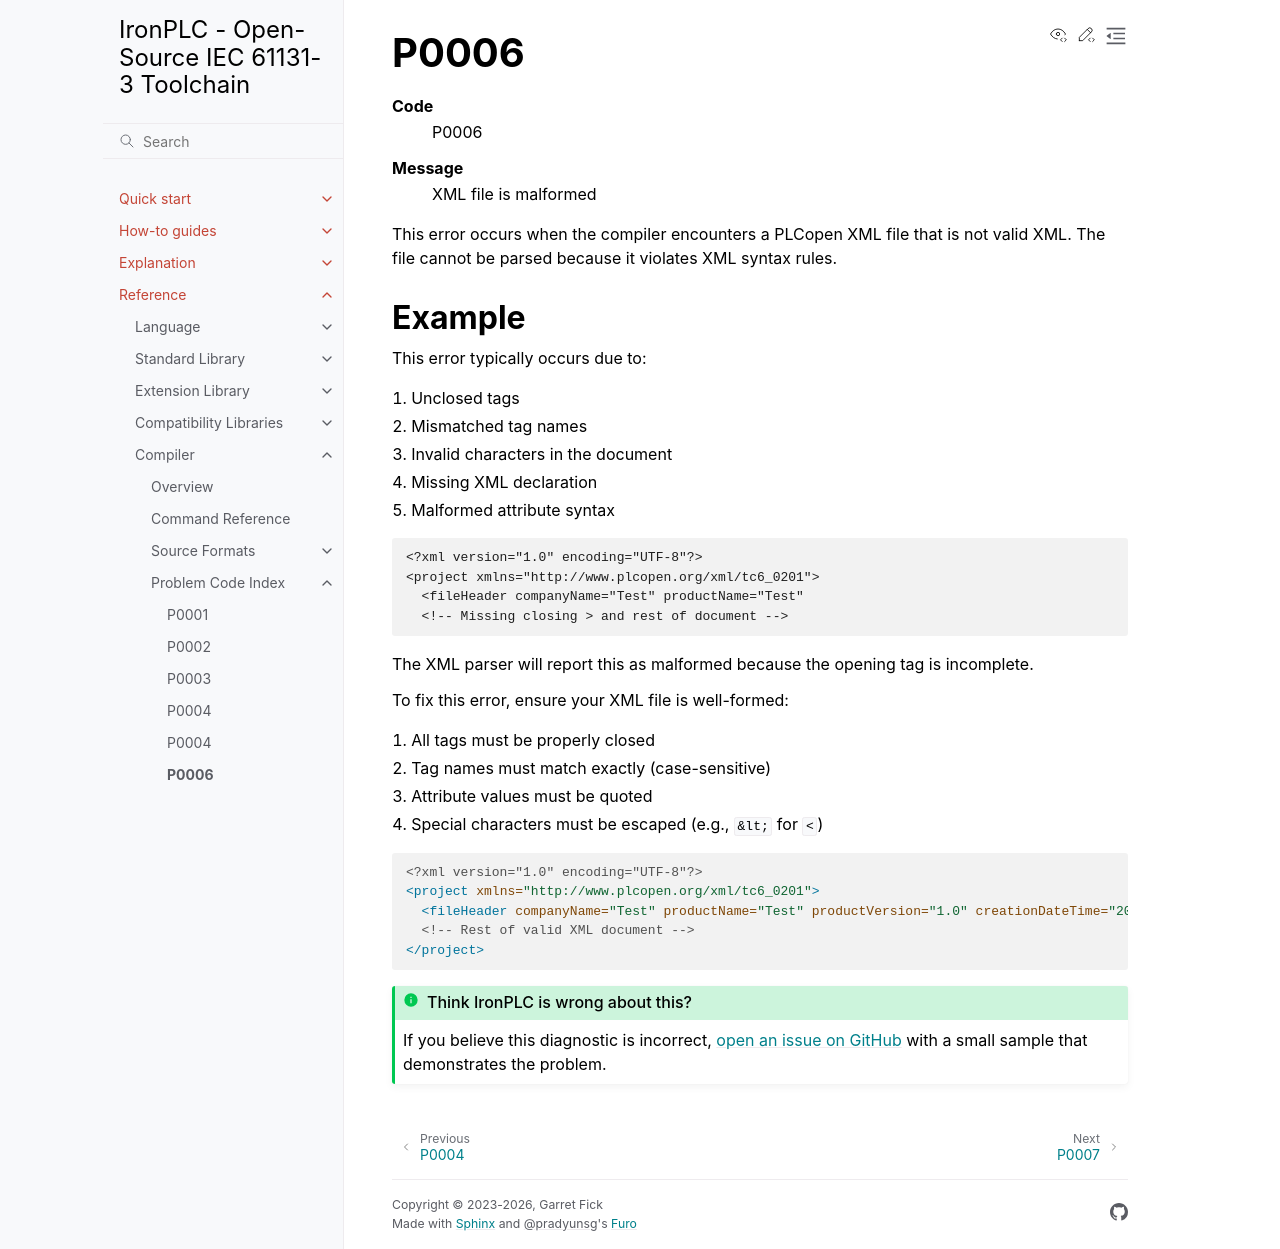

repository: ironplc/ironplc · page: reference/compiler/problems/P0006.html · generator: sphinx

=====
P0006
=====

.. problem-summary:: P0006

This error occurs when the compiler encounters a PLCopen XML file that is not valid XML. The file cannot be parsed because it violates XML syntax rules.

Example
-------

This error typically occurs due to:

1. Unclosed tags
2. Mismatched tag names
3. Invalid characters in the document
4. Missing XML declaration
5. Malformed attribute syntax

.. code-block:: text

   <?xml version="1.0" encoding="UTF-8"?>
   <project xmlns="http://www.plcopen.org/xml/tc6_0201">
     <fileHeader companyName="Test" productName="Test"
     <!-- Missing closing > and rest of document -->

The XML parser will report this as malformed because the opening tag is incomplete.

To fix this error, ensure your XML file is well-formed:

1. All tags must be properly closed
2. Tag names must match exactly (case-sensitive)
3. Attribute values must be quoted
4. Special characters must be escaped (e.g., ``&lt;`` for ``<``)

.. code-block:: xml

   <?xml version="1.0" encoding="UTF-8"?>
   <project xmlns="http://www.plcopen.org/xml/tc6_0201">
     <fileHeader companyName="Test" productName="Test" productVersion="1.0" creationDateTime="2024-01-01T00:00:00"/>
     <!-- Rest of valid XML document -->
   </project>
